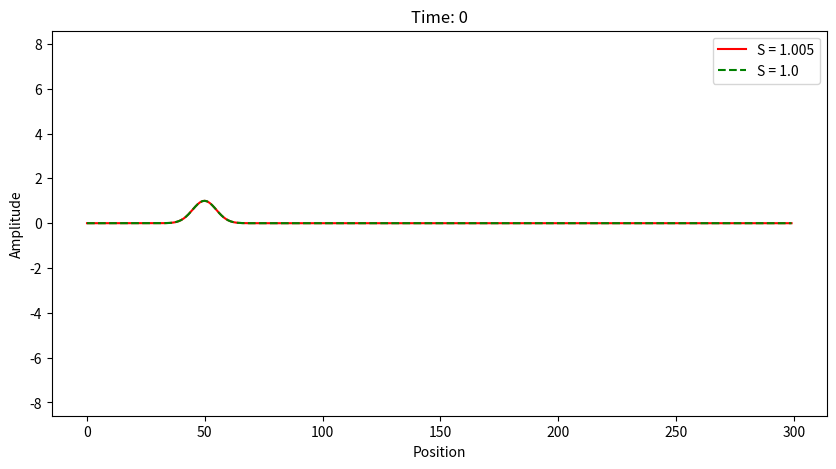

Generate this figure with matplotlib:
import numpy as np
import matplotlib.pyplot as plt
from matplotlib.animation import FuncAnimation
import time
from scipy.interpolate import interp1d

ANIMATIONS = "/home/gui/Repos/Electromagnetic-Wave-Simulation/animations/"
FIGS = "/home/gui/Repos/Electromagnetic-Wave-Simulation/figs/"

def fdtd_1d(c, dt, dx, nx, nt, initial_conditions):
    """
    Simulate 1D Maxwell's equations using the explicit second-order FDTD method.

    Parameters:
        c (float): Wave propagation speed.
        dt (float): Time step.
        dx (float): Spatial step.
        nx (int): Number of spatial grid points.
        nt (int): Number of time steps.
        initial_condition (callable): Function defining the initial condition

    Returns:
        np.ndarray: 2D array with the wavefield at all time steps.
    """
    # Courant condition check
    # assert c * dt / dx <= 1, "Stability condition violated: c * dt / dx must be <= 1."

    # Start counting the simulation time
    start_time = time.time()

    # Initialize fields
    u = np.zeros((nt, nx))

    # Initialize rectangular source
    u[0], u[1] = initial_conditions(nx, dt)

    # Time stepping loop
    for n in range(1, nt - 1):
        for i in range(1, nx - 1):
            u[n + 1, i] = (
                (c * dt / dx) ** 2 * (u[n, i + 1] - 2 * u[n, i] + u[n, i - 1])
                + 2 * u[n, i]
                - u[n - 1, i]
            )

        

    # Print the simulation time
    print(f"Simulation time: {time.time() - start_time:.2f} seconds")
    return u

# Simulation parameters
c = 1.0            # Wave propagation speed
dx = 0.01          # Spatial step
nx = 300           # Number of spatial points
xmax = dx * nx

# Define an initial condition for t=0,1
def gaussian_pulse(nx, dt, width=80, a=1.0, b=0.5, cc=0.05):
    # Set a Gaussian pulse as initial condition
    # t0 is the initial condition at time t=0
    # t1 should be the initial condition projected one time step into the future
    x = np.linspace(0, xmax, nx)
    t0 = a* np.exp(- (x - b) ** 2 / (2*cc**2))
    t1 = a* np.exp(- (x - b - c*dt) ** 2 / (2*cc**2))
    return t0, t1

# Courant stability factors to test
S_values = [1.005, 1.0]

# Time step corresponding to S values
dt_values = [S * dx / c for S in S_values]

# Choose a time maximum and choose the number of time steps for each S value so that it perfectly matches the time maximum
nt = 200
nt_values = [int(nt * dt_values[0] / dt) for dt in dt_values]
print("Max time for each:", [dt * nt for dt, nt in zip(dt_values, nt_values)])
print("Number of time steps for each:", nt_values)

# Compute wavefields for all S values
wavefields = [fdtd_1d(c, dt, dx, nx, nt, gaussian_pulse) for dt, nt in zip(dt_values, nt_values)]

# Resample wavefields to match the smallest time step
def resample_wavefields(wavefields, dt_values, common_dt, total_time):
    start_time = time.time()
    resampled_wavefields = []

    common_time = np.linspace(0, total_time, int(total_time / common_dt) + 1)
    for i, (wavefield, dt) in enumerate(zip(wavefields, dt_values)):
        # Original time points
        original_time = np.arange(wavefield.shape[0]) * dt
        
        # Interpolate for each spatial point
        interpolator = interp1d(original_time, wavefield, axis=0, kind="linear", fill_value="extrapolate")
        resampled_wavefield = interpolator(common_time)  # 2D array (time, space)
        
        # Clip last value to avoid interpolation errors
        resampled_wavefield = resampled_wavefield[:-1]
        resampled_wavefields.append(resampled_wavefield)
    print(f"Resampling time: {time.time() - start_time:.2f} seconds")
    return resampled_wavefields

# Combined animation function
def animate_combined_wavefields(wavefields, S_values, save=False):
    # Common time step based on the smallest dt
    common_dt = max(dt_values)

    # Resample wavefields
    aligned_wavefields = resample_wavefields(wavefields, dt_values, common_dt, nt * dt_values[0])

    fig, ax = plt.subplots(figsize=(10, 5))
    style = ["r-", "g--", "b--"]
    lines = [ax.plot(aligned_wavefields[i][0], style[i], label=f"S = {S}")[0] for i, S in enumerate(S_values)]
    ax.set_ylim(np.min(aligned_wavefields)*1.1, np.max(aligned_wavefields)*1.1)
    ax.set_xlabel("Position")
    ax.set_ylabel("Amplitude")
    ax.legend()

    # Set the title to show the time
    ax.set_title("Time: 0")

    def update(frame):
        for i, line in enumerate(lines):
            line.set_ydata(aligned_wavefields[i][frame])
        ax.set_title(f"Time: {(frame) * dt_values[0]:.2f} s")
        if not save and frame == len(aligned_wavefields[0])-1:
            ani.event_source.stop()
            plt.pause(5)
            ani.event_source.start()
        return lines

    # Create the animation
    ani = FuncAnimation(fig, update, frames=range(len(aligned_wavefields[0])), blit=False, repeat=True, interval=50)
    if save:
        ani.save(ANIMATIONS + '1DGaussianPulseUnstable.gif', writer='pillow')
    plt.show()

# Animate all wavefields
animate_combined_wavefields(wavefields, S_values, save=False)
